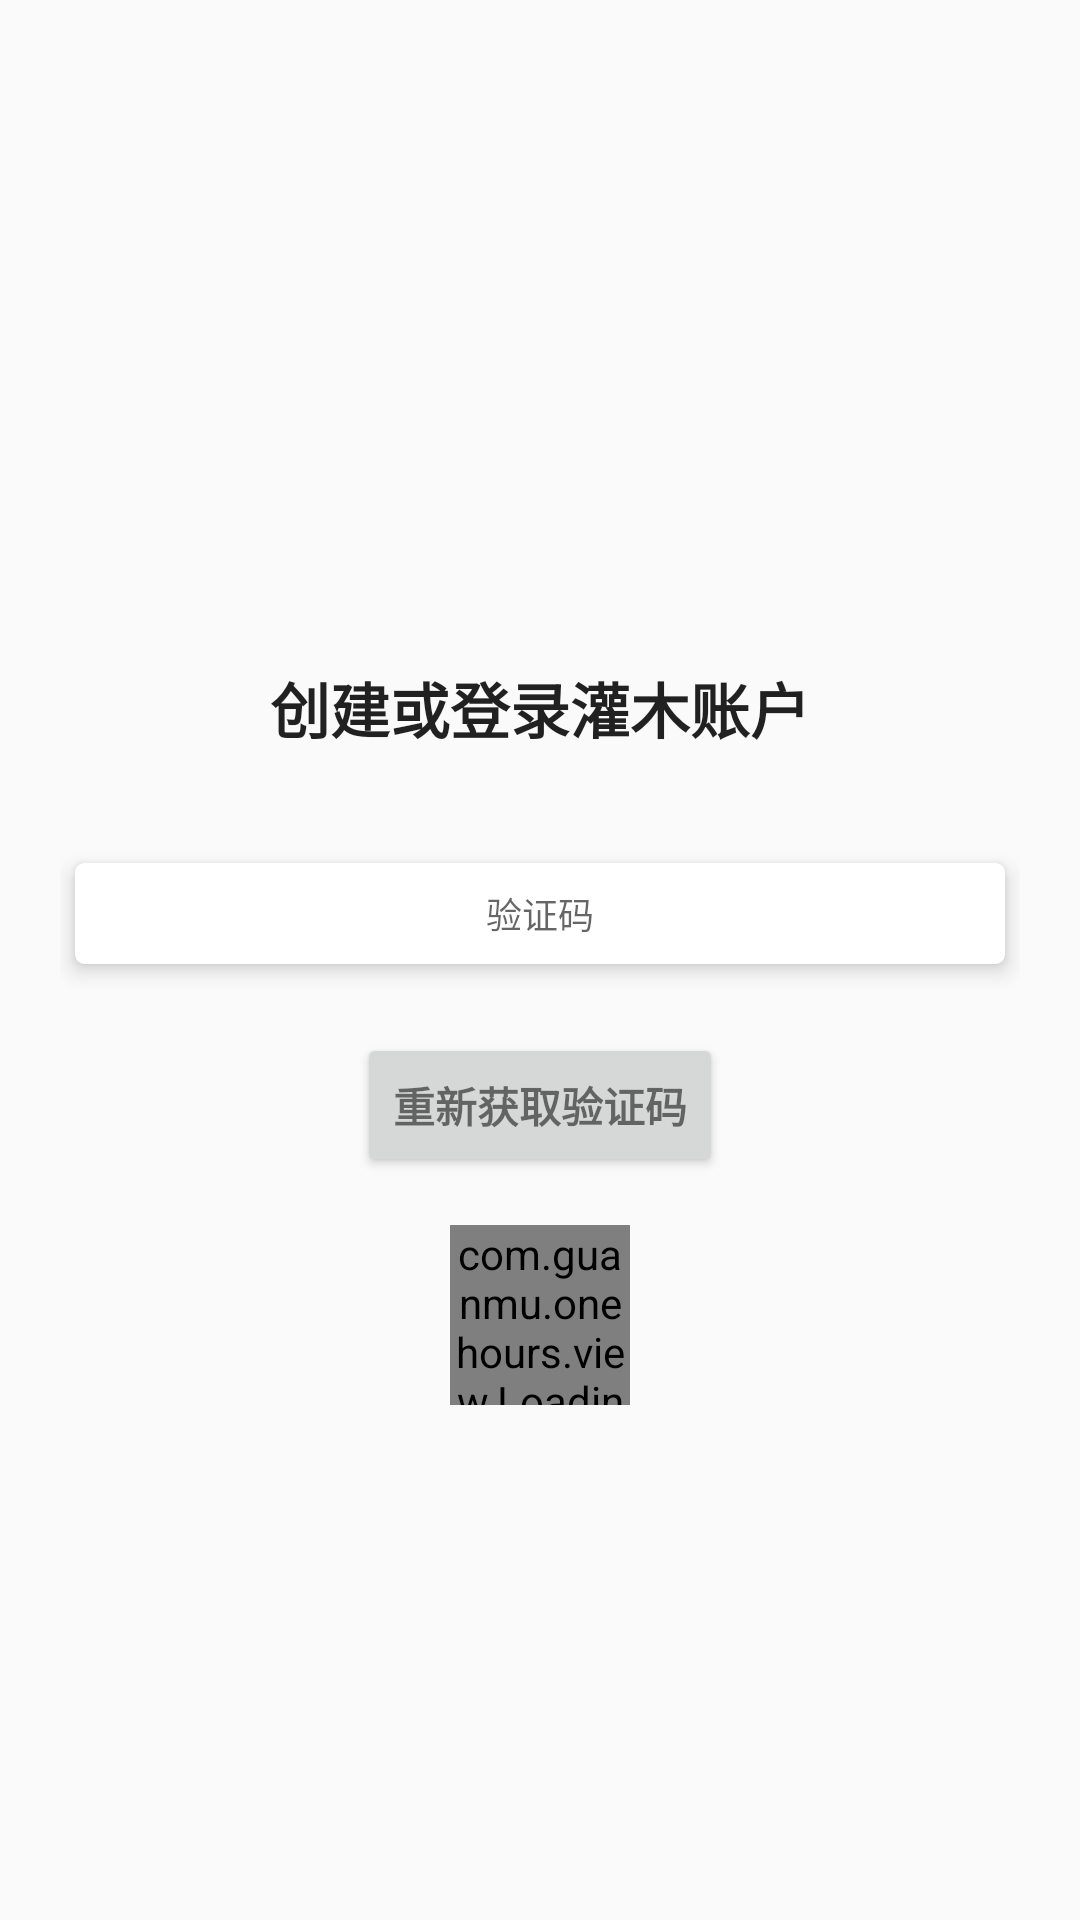

Layout XML and referenced resources for this Android screen:
<!-- AndroidManifest.xml: application theme AppTheme -->
<!-- res/layout/fragment_verify_code.xml -->
<LinearLayout xmlns:android="http://schemas.android.com/apk/res/android"
              xmlns:tools="http://schemas.android.com/tools"
              android:layout_width="match_parent"
              android:layout_height="match_parent"
              android:gravity="center"
              android:orientation="vertical"
              android:paddingLeft="20dp"
              android:paddingRight="20dp"
              android:paddingTop="20dp"
              tools:context="com.guanmu.onehours.fragment.FragmentVerifyCode">


    <LinearLayout
        android:layout_width="match_parent"
        android:layout_height="wrap_content"
        android:layout_margin="30dp"
        android:orientation="vertical"
        >

        <TextView
            android:id="@+id/title"
            android:layout_width="match_parent"
            android:layout_height="wrap_content"
            android:gravity="center"
            android:text="@string/title_login"
            android:textAppearance="@style/TextAppearance.AppCompat.Title"
            android:textStyle="bold"/>
    </LinearLayout>

    <androidx.cardview.widget.CardView
        xmlns:card_view="http://schemas.android.com/apk/res-auto"
        android:layout_width="match_parent"
        android:layout_height="wrap_content"
        android:gravity="center"
        card_view:cardCornerRadius="@dimen/login_input_corner"
        card_view:cardElevation="@dimen/elevation1"
        card_view:cardPreventCornerOverlap="true"
        card_view:cardUseCompatPadding="true">

        <EditText
            android:id="@+id/verify_code"
            android:layout_width="match_parent"
            android:layout_height="wrap_content"
            android:layout_margin="8dp"
            android:background="@null"
            android:gravity="center"
            android:hint="@string/prompt_verify_code"
            android:imeActionId="@+id/login"
            android:imeActionLabel="@string/action_verify_code_short"
            android:imeOptions="actionUnspecified"
            android:maxLines="1"
            android:singleLine="true"
            android:textSize="@dimen/login_input_text_size"/>
    </androidx.cardview.widget.CardView>

    <Button
        android:id="@+id/request_verify_button"
        style="?android:textAppearanceSmall"
        android:layout_width="wrap_content"
        android:layout_height="wrap_content"
        android:text="@string/action_request_verify"
        android:layout_marginTop="16dp"
        android:textStyle="bold"/>

    <com.guanmu.onehours.view.LoadingView
        android:id="@+id/verify_button"
        android:layout_width="60dp"
        android:layout_height="60dp"
        android:layout_marginTop="16dp">
    </com.guanmu.onehours.view.LoadingView>

</LinearLayout>
<!-- resources referenced by this layout -->
<resources>
  <dimen name="elevation1">4dp</dimen>
  <dimen name="login_input_corner">3dp</dimen>
  <dimen name="login_input_text_size">12sp</dimen>
  <string name="action_request_verify">重新获取验证码</string>
  <string name="action_verify_code_short">验证码</string>
  <string name="prompt_verify_code">验证码</string>
  <string name="title_login">创建或登录灌木账户</string>
  <style name="AppTheme" parent="AppTheme.Base">
  
      </style>
  <style name="AppTheme.Base" parent="@style/Theme.AppCompat.Light.DarkActionBar">
          <item name="windowNoTitle">true</item>
          <item name="windowActionBar">false</item>
          <item name="colorPrimary">@color/colorPrimary</item>
          <item name="colorPrimaryDark">@color/colorPrimaryDark</item>
          <item name="colorAccent">@color/colorAccent</item>
          <item name="android:actionMenuTextColor">@color/white</item>
      </style>
  <color name="colorPrimary">#8BC34A</color>
  <color name="colorPrimaryDark">#33691E</color>
  <color name="colorAccent">#FF9800</color>
  <color name="white">#ffffff</color>
</resources>
